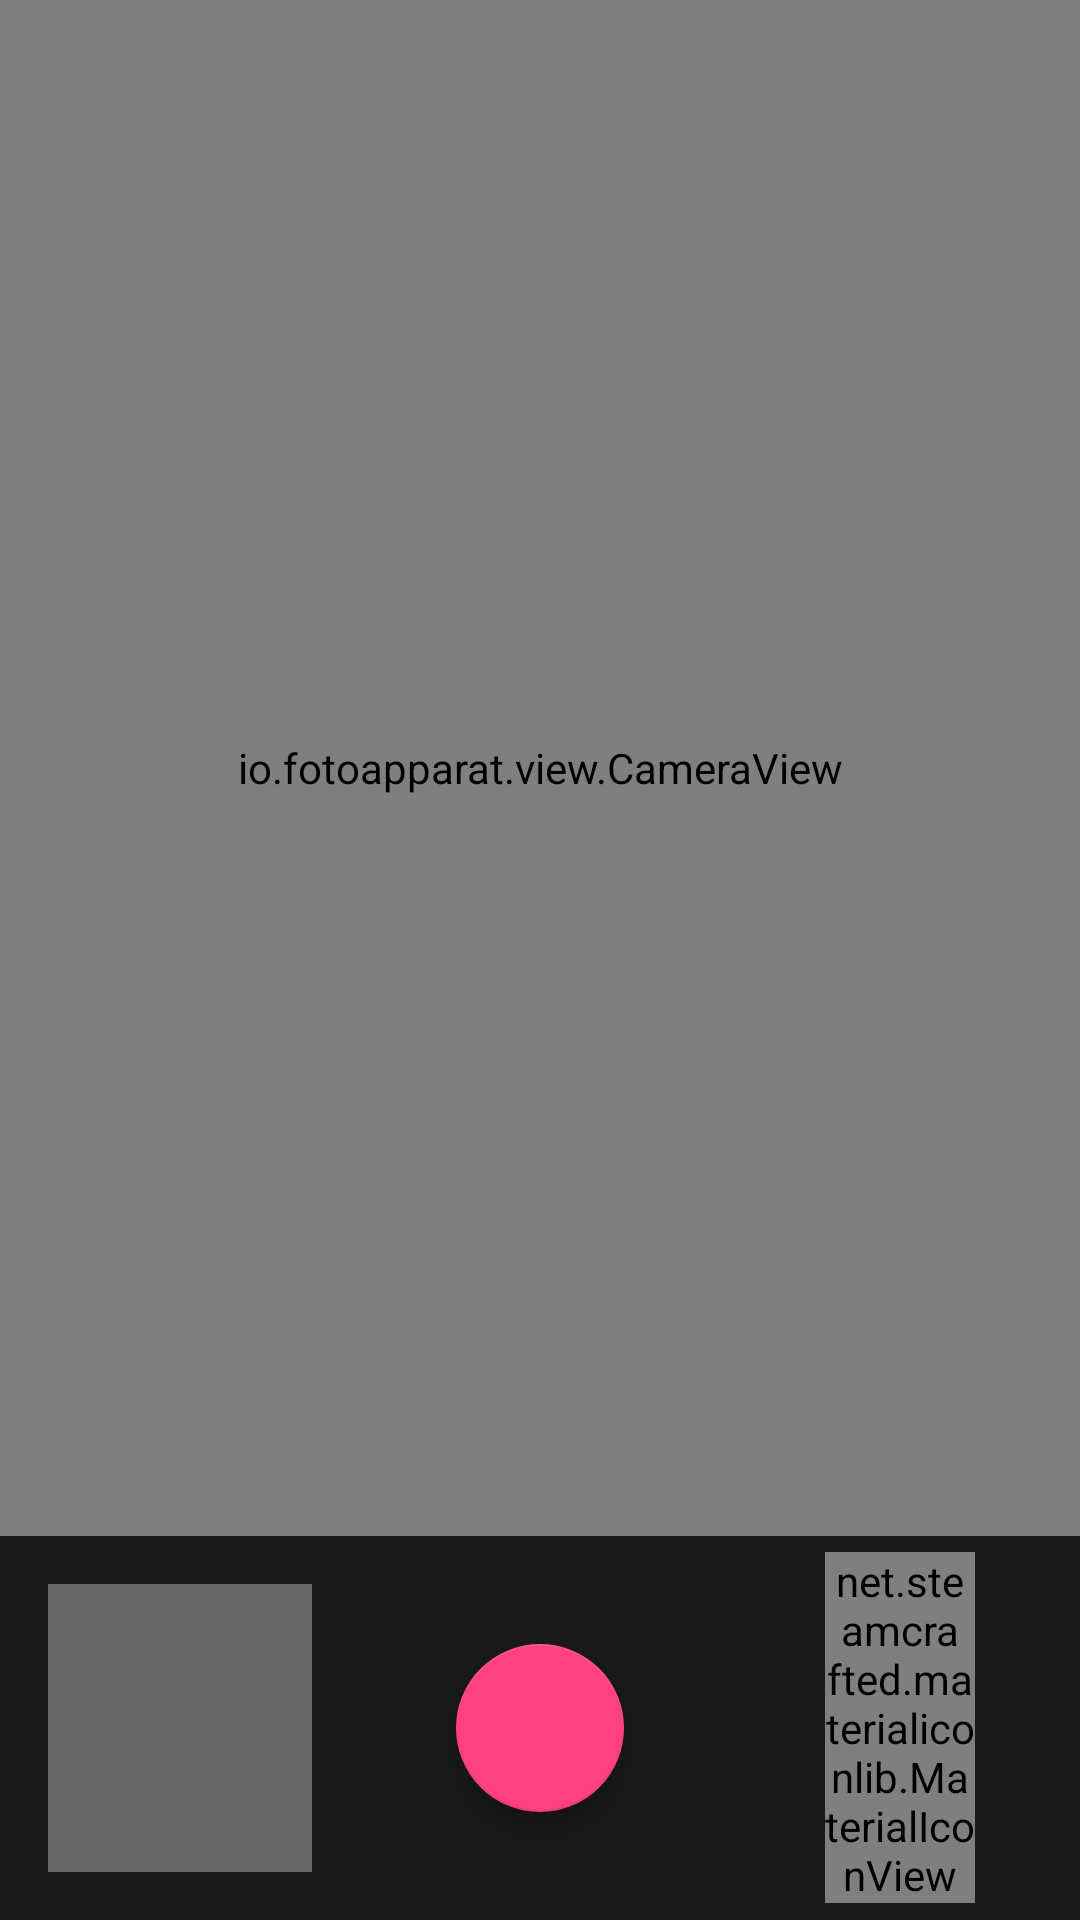

This screen was rendered from an Android layout file. Write that file and the resources it references.
<!-- AndroidManifest.xml: application theme AppTheme -->
<!-- res/layout/layout_camera_activity.xml -->
<?xml version="1.0" encoding="utf-8"?>
<LinearLayout xmlns:android="http://schemas.android.com/apk/res/android"
    xmlns:app="http://schemas.android.com/apk/res-auto"
    xmlns:tools="http://schemas.android.com/tools"
    android:layout_width="match_parent"
    android:layout_height="match_parent"
    android:weightSum="2"
    android:orientation="vertical"
    tools:context="com.inducesmiles.projects.lightscanner.ui.activities.MainActivity">
    <RelativeLayout
        android:layout_width="match_parent"
        android:layout_height="0dp"
        android:layout_weight="1.6">
        <io.fotoapparat.view.CameraView
            android:layout_width="match_parent"
            android:layout_height="match_parent"
            android:id="@+id/camera_view_main"/>
        <RelativeLayout
            android:layout_width="match_parent"
            android:layout_height="match_parent"
            android:id="@+id/loading_layout_camera_activity"
            android:visibility="gone"
            android:background="@color/transparent_white">
            <com.pnikosis.materialishprogress.ProgressWheel
                android:layout_width="40dp"
                android:layout_height="40dp"
                android:layout_centerInParent="true"
                app:matProg_progressIndeterminate="true"
                app:matProg_barColor="@color/colorAccent"/>
        </RelativeLayout>
    </RelativeLayout>
    <LinearLayout
        android:layout_width="match_parent"
        android:layout_height="0dp"
        android:layout_weight="0.4"
        android:background="@color/black"
        android:orientation="horizontal"
        android:weightSum="3">
        <FrameLayout
            android:layout_width="0dp"
            android:layout_height="match_parent"
            android:layout_weight="1">
            <ImageView
                android:layout_width="match_parent"
                android:layout_height="match_parent"
                android:layout_margin="16dp"
                android:src="@color/divider"
                android:id="@+id/iv_image_camera_activity"/>
            <TextView
                android:layout_width="wrap_content"
                android:layout_height="wrap_content"
                android:layout_margin="16sp"
                android:layout_gravity="right|end"
                android:text="5"
                android:id="@+id/tv_photo_taken_count_camera_activity"
                android:visibility="gone"
                android:background="@drawable/bg_badge"
                android:textColor="@color/white"
                android:textStyle="bold"
                android:padding="5dp"/>
        </FrameLayout>
        <FrameLayout
            android:layout_width="0dp"
            android:layout_height="match_parent"
            android:layout_weight="1">
            <android.support.design.widget.FloatingActionButton
                android:layout_width="wrap_content"
                android:layout_height="wrap_content"
                android:layout_gravity="center"
                app:fabSize="normal"
                android:src="@drawable/ic_action_camera"
                android:scaleType="center"
                android:id="@+id/fab_take_photo_main"/>
        </FrameLayout>
        <FrameLayout
            android:layout_width="0dp"
            android:layout_height="match_parent"
            android:layout_weight="1">
            <net.steamcrafted.materialiconlib.MaterialIconView
                android:layout_width="50dp"
                android:layout_height="wrap_content"
                android:layout_gravity="center"
                app:materialIcon="arrow_right"
                app:materialIconColor="@color/white"
                android:id="@+id/btn_continue_camera_activity"/>
        </FrameLayout>
    </LinearLayout>
</LinearLayout>
<!-- resources referenced by this layout -->
<resources>
  <color name="black">#191919</color>
  <color name="colorAccent">#FF4081</color>
  <color name="divider">#80B6B6B6</color>
  <color name="transparent_white">#80FFFFFF</color>
  <color name="white">#ffffff</color>
  <style name="AppTheme" parent="Theme.AppCompat.Light.DarkActionBar">
          
          <item name="colorPrimary">@color/colorPrimary</item>
          <item name="colorPrimaryDark">@color/colorPrimaryDark</item>
          <item name="colorAccent">@color/colorAccent</item>
      </style>
  <color name="colorPrimary">#9C27B0</color>
  <color name="colorPrimaryDark">#7B1FA2</color>
</resources>
